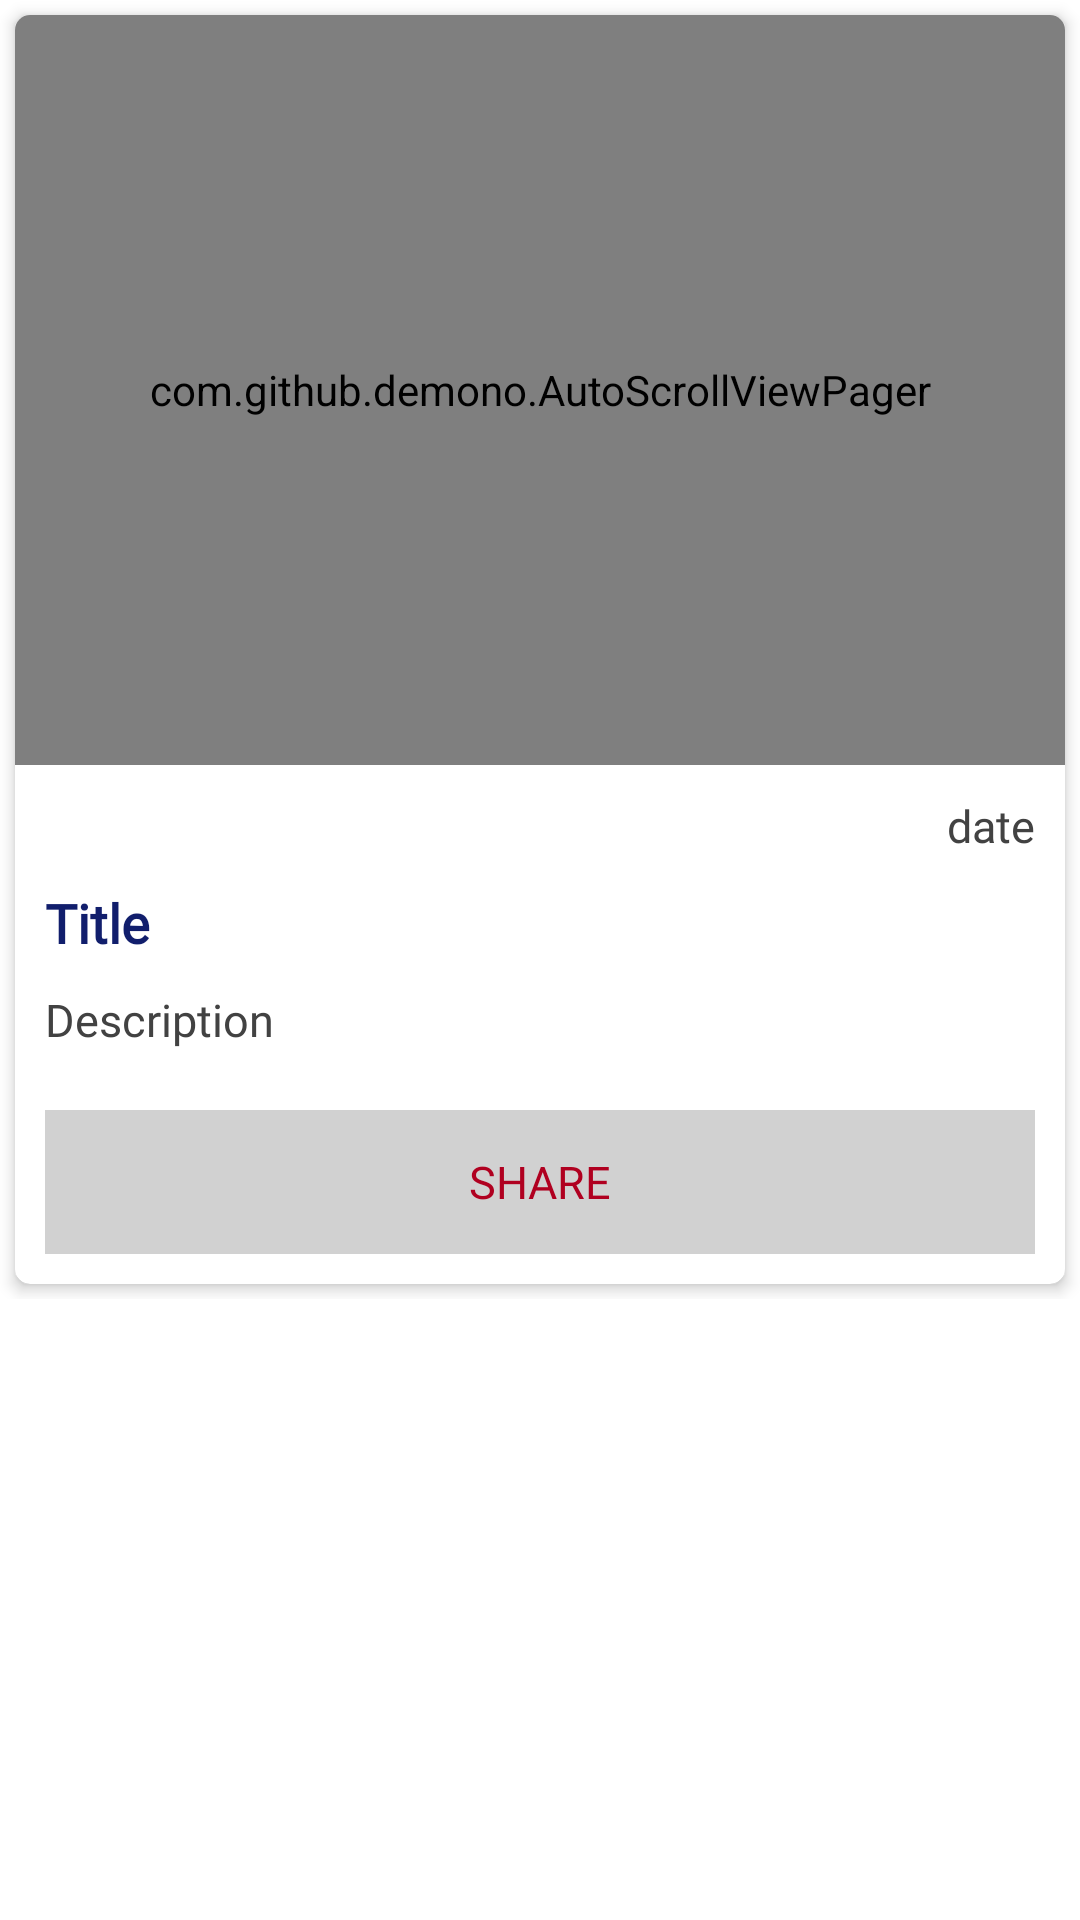

Produce the Android XML layout that renders to this screen, including the resource entries it uses.
<!-- AndroidManifest.xml: application theme AppTheme -->
<!-- res/layout/activity_news_detail.xml -->
<?xml version="1.0" encoding="utf-8"?>
<LinearLayout xmlns:android="http://schemas.android.com/apk/res/android"
    xmlns:app="http://schemas.android.com/apk/res-auto"
    android:layout_width="match_parent"
    android:layout_height="match_parent"
    android:orientation="vertical">

    <ScrollView
        android:layout_width="match_parent"
        android:layout_height="wrap_content">

        <androidx.cardview.widget.CardView
            android:id="@+id/cr_news"
            android:layout_width="match_parent"
            android:layout_height="wrap_content"
            android:layout_margin="5dp"
            app:cardCornerRadius="5dp"
            app:cardElevation="3dp">

            <LinearLayout
                android:layout_width="match_parent"
                android:layout_height="wrap_content"
                android:orientation="vertical">


                <com.github.demono.AutoScrollViewPager
                    android:id="@+id/vp_news"
                    android:layout_width="match_parent"
                    android:layout_height="250dp" />

                <TextView
                    android:id="@+id/tv_date"
                    android:layout_width="match_parent"
                    android:layout_height="wrap_content"
                    android:layout_marginTop="10dp"
                    android:fontFamily="@font/ebgaramond_regular"
                    android:gravity="end|center"
                    android:paddingRight="10dp"
                    android:text="date"
                    android:textColor="@color/cardview_dark_background"
                    android:textSize="15sp" />

                <TextView
                    android:id="@+id/tv_title"
                    android:layout_width="match_parent"
                    android:layout_height="wrap_content"
                    android:fontFamily="@font/ebgaramond_regular"
                    android:gravity="center|start"
                    android:padding="10dp"
                    android:textStyle="bold"
                    android:text="Title"
                    android:textAppearance="@style/CustomTextAppearance"
                    android:textSize="18sp" />

                <TextView
                    android:id="@+id/tv_description"
                    android:layout_width="match_parent"
                    android:layout_height="wrap_content"
                    android:fontFamily="@font/ebgaramond_regular"
                    android:gravity="top|start"
                    android:paddingLeft="10sp"
                    android:paddingRight="10sp"
                    android:paddingBottom="10sp"
                    android:text="Description"
                    android:textColor="@color/cardview_dark_background"
                    android:textSize="15sp" />

                <TextView
                    android:id="@+id/tvNewsShare"
                    android:layout_width="match_parent"
                    android:layout_height="wrap_content"
                    android:layout_margin="10sp"
                    android:background="@color/colorYellow"
                    android:fontFamily="@font/ebgaramond_regular"
                    android:gravity="center"
                    android:minLines="2"
                    android:padding="5sp"
                    android:text="SHARE"
                    android:textColor="@color/design_default_color_error"
                    android:textSize="15sp" />
            </LinearLayout>
        </androidx.cardview.widget.CardView>
    </ScrollView>
</LinearLayout>
<!-- resources referenced by this layout -->
<resources>
  <color name="colorYellow">#D1D1D1</color>
  <style name="CustomTextAppearance" parent="TextAppearance.AppCompat.Body1">
          <item name="android:textColor">@color/colorPrimary</item>
          <item name="android:textSize">17sp</item>
          <item name="android:fontFamily">@font/ramarajaregular</item>
          <item name="android:textSize" tools:ignore="DuplicateDefinition">18sp</item>
          <item name="android:textStyle">bold</item>
      </style>
  <color name="colorPrimary">#111e6c</color>
</resources>
